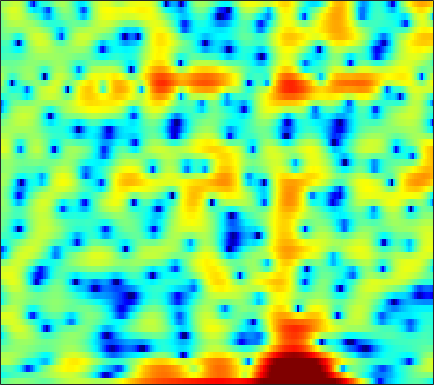

Values plotted in this chart, from the file beside it:
-1.643, -1.2445, -0.77986, -0.39121, -0.15201, 0.10747, 0.28738, 0.37707, 0.45068, 0.45164, 0.38991, 0.30847, 0.14901, -0.061366, -0.24557, -0.51087, -0.77065, -0.95794, -1.1638, -1.2694, -1.2493, -1.1492, -0.91364, -0.56167
-5.109, -4.61, -4.021, -3.531, -3.228, -2.906, -2.668, -2.537, -2.404, -2.301, -2.208, -2.126, -1.986, -1.798, -1.623, -1.339, -1.002, -0.7165, -0.306, 0.1205, 0.555, 0.8819, 1.312, 1.727
-3.365, -2.774, -2.255, -2.032, -2.059, -2.361, -2.979, -3.675, -4.974, -6.803, -9.342, -11.82, -15.37, -15.04, -12.34, -9.013, -6.463, -4.94, -3.283, -1.915, -0.7344, 0.06265, 1.034, 1.923
2.316, 2.345, 2.295, 2.121, 1.899, 1.471, 0.886, 0.3435, -0.5132, -1.481, -2.477, -3.18, -3.985, -4.545, -4.832, -5.162, -5.568, -6.008, -6.844, -7.875, -8.583, -8.313, -6.627, -4.248
1.684, 1.787, 1.875, 1.898, 1.872, 1.774, 1.604, 1.428, 1.129, 0.777, 0.3819, 0.05453, -0.4227, -0.9353, -1.357, -1.983, -2.696, -3.291, -4.135, -4.939, -5.482, -5.542, -5.012, -3.911
-1.223, -0.8447, -0.4006, -0.02794, 0.206, 0.4491, 0.6189, 0.6954, 0.7337, 0.7098, 0.6311, 0.5336, 0.3589, 0.1492, -0.02867, -0.2809, -0.5316, -0.7093, -0.9105, -1.052, -1.109, -1.089, -0.9721, -0.7519
-3.613, -2.89, -1.99, -1.183, -0.6458, -0.03662, 0.4454, 0.7261, 0.997, 1.15, 1.196, 1.165, 1.048, 0.8662, 0.6923, 0.4281, 0.1482, -0.05927, -0.3154, -0.5214, -0.6549, -0.7003, -0.6859, -0.5878
-6.468, -4.682, -2.663, -1.048, -0.0736, 0.9467, 1.692, 2.093, 2.442, 2.587, 2.552, 2.423, 2.118, 1.67, 1.246, 0.5763, -0.1921, -0.8124, -1.647, -2.407, -2.958, -3.159, -3.102, -2.729
-3.232, -1.697, 0.04143, 1.409, 2.204, 2.991, 3.495, 3.702, 3.777, 3.635, 3.294, 2.922, 2.266, 1.428, 0.6747, -0.5264, -2.025, -3.418, -5.826, -9.319, -15.02, -20.1, -14.37, -9.248
2.746, 2.984, 3.322, 3.618, 3.769, 3.842, 3.747, 3.536, 3.06, 2.371, 1.466, 0.6698, -0.5076, -1.712, -2.559, -3.557, -4.412, -4.992, -5.772, -6.551, -7.113, -7.189, -6.703, -5.781
3.853, 3.917, 4.011, 4.061, 4.026, 3.842, 3.464, 3.009, 2.135, 0.9022, -0.8261, -2.534, -5.588, -10.03, -14.51, -15.45, -10.62, -8.094, -5.872, -4.41, -3.393, -2.814, -2.21, -1.774
0.2017, 0.7932, 1.52, 2.084, 2.373, 2.552, 2.473, 2.25, 1.703, 0.8775, -0.2366, -1.236, -2.733, -4.211, -4.997, -5.264, -4.66, -3.898, -2.84, -1.875, -1.085, -0.6074, -0.1122, 0.2286
-5.608, -3.674, -1.795, -0.4711, 0.2551, 0.9328, 1.3, 1.415, 1.37, 1.13, 0.756, 0.4129, -0.07382, -0.4969, -0.7329, -0.9221, -0.9503, -0.8734, -0.6731, -0.4059, -0.1155, 0.08825, 0.3285, 0.5094
-4.226, -3.036, -1.583, -0.3786, 0.333, 1.038, 1.481, 1.647, 1.678, 1.518, 1.214, 0.9071, 0.463, 0.01511, -0.2999, -0.6388, -0.8486, -0.9154, -0.8741, -0.728, -0.5074, -0.3159, -0.07176, 0.1304
-2.311, -0.9262, 0.5384, 1.646, 2.261, 2.788, 3.032, 3.019, 2.775, 2.271, 1.529, 0.8422, -0.2232, -1.421, -2.331, -3.361, -4.002, -4.144, -3.877, -3.268, -2.498, -1.918, -1.209, -0.6438
1.141, 2.078, 3.065, 3.755, 4.09, 4.293, 4.201, 3.941, 3.313, 2.338, 0.9736, -0.3437, -2.592, -5.497, -8.296, -13.44, -19.65, -18.02, -12.99, -9.574, -7.083, -5.584, -3.962, -2.688
3.561, 3.831, 4.147, 4.36, 4.414, 4.343, 4.041, 3.663, 2.884, 1.784, 0.2988, -1.102, -3.362, -6.123, -8.589, -12.08, -15.16, -16.7, -17.24, -15.62, -12.58, -10.24, -7.611, -5.545
3.293, 3.413, 3.595, 3.781, 3.871, 3.896, 3.756, 3.526, 3.016, 2.262, 1.222, 0.2501, -1.328, -3.252, -4.878, -7.385, -10.37, -12.97, -16.1, -15.67, -12.41, -10.16, -7.752, -5.943
-0.01692, 0.2588, 0.8106, 1.478, 2.002, 2.604, 3.07, 3.269, 3.362, 3.212, 2.829, 2.39, 1.603, 0.6639, -0.1462, -1.331, -2.505, -3.329, -4.192, -4.726, -4.981, -5.032, -4.996, -4.893
-9.204, -8.447, -5.978, -3.359, -1.656, 0.1739, 1.564, 2.35, 3.11, 3.56, 3.766, 3.772, 3.623, 3.285, 2.924, 2.354, 1.674, 1.096, 0.227, -0.7693, -1.952, -3.001, -4.765, -7.049
-14.45, -13.5, -9.579, -5.941, -3.849, -1.687, -0.08804, 0.8591, 1.834, 2.568, 3.1, 3.381, 3.622, 3.681, 3.633, 3.436, 3.056, 2.664, 1.951, 1.009, -0.2172, -1.371, -3.307, -5.778
-5.609, -5.269, -4.589, -3.802, -3.163, -2.354, -1.61, -1.099, -0.4523, 0.2135, 0.8729, 1.354, 1.925, 2.414, 2.7, 2.917, 2.964, 2.884, 2.614, 2.154, 1.516, 0.9315, 0.05714, -0.8575
-2.498, -2.631, -2.844, -3.149, -3.469, -4.018, -4.614, -4.979, -5.061, -4.454, -3.253, -2.18, -0.783, 0.4546, 1.219, 2.006, 2.565, 2.824, 2.991, 2.964, 2.768, 2.533, 2.124, 1.633
-1.138, -1.518, -2.225, -3.193, -4.203, -6.075, -9, -12.56, -23.42, -17.16, -9.469, -6.235, -3.24, -1.123, 0.06091, 1.299, 2.182, 2.654, 3.059, 3.25, 3.256, 3.153, 2.892, 2.517
-0.5968, -0.9043, -1.5, -2.287, -3.009, -4.127, -5.393, -6.253, -6.868, -6.415, -5.092, -3.855, -2.21, -0.7458, 0.1845, 1.234, 2.013, 2.455, 2.849, 3.031, 3.018, 2.883, 2.554, 2.087
-0.1957, -0.339, -0.6532, -1.115, -1.495, -2.007, -2.446, -2.653, -2.722, -2.505, -1.993, -1.456, -0.6202, 0.225, 0.8671, 1.612, 2.212, 2.553, 2.84, 2.912, 2.757, 2.489, 1.927, 1.118
0.4442, 0.3355, 0.009043, -0.5082, -0.9928, -1.696, -2.302, -2.65, -2.833, -2.637, -2.058, -1.45, -0.5225, 0.4527, 1.149, 1.952, 2.631, 3.002, 3.305, 3.37, 3.167, 2.821, 2.058, 0.8909
0.9646, 0.7313, 0.06704, -0.9411, -1.974, -3.727, -5.891, -7.629, -9.225, -8.614, -6.467, -4.715, -2.641, -0.8543, 0.2272, 1.446, 2.389, 2.933, 3.441, 3.706, 3.72, 3.542, 3.033, 2.192
0.7491, 0.3877, -0.5227, -1.871, -3.245, -5.653, -8.973, -12.18, -16.44, -14.98, -10.73, -8.184, -5.47, -3.327, -2.061, -0.6121, 0.4774, 1.142, 1.847, 2.382, 2.752, 2.929, 3.025, 2.94
0.8945, 0.5421, -0.2625, -1.508, -2.701, -4.593, -6.794, -8.534, -10.43, -11.16, -10.53, -9.302, -7.293, -5.42, -4.292, -3.071, -2.246, -1.775, -1.233, -0.6378, 0.1178, 0.7723, 1.662, 2.45
1.589, 1.412, 0.879, -0.1065, -1.136, -2.929, -5.454, -8.027, -13.2, -25.94, -17.76, -12.19, -8.274, -6.135, -5.153, -4.749, -5.15, -6.022, -7.72, -8.435, -6.196, -3.774, -0.9504, 1.208
1.246, 1.397, 1.272, 0.8299, 0.261, -0.7673, -2.006, -3.059, -4.436, -5.273, -5.391, -5.048, -4.365, -3.899, -3.746, -4.074, -5.084, -6.391, -8.771, -10.16, -7.657, -4.93, -1.921, 0.3487
0.1489, 0.5578, 0.7752, 0.7556, 0.5951, 0.1895, -0.2838, -0.6526, -1.111, -1.458, -1.665, -1.727, -1.744, -1.746, -1.81, -1.958, -2.231, -2.422, -2.596, -2.51, -2.047, -1.502, -0.6466, 0.2222
0.1386, 0.5646, 0.8695, 0.9075, 0.8091, 0.5357, 0.1542, -0.113, -0.4216, -0.6456, -0.701, -0.6637, -0.5758, -0.4183, -0.3567, -0.2784, -0.2869, -0.3232, -0.4185, -0.529, -0.6102, -0.6544, -0.6613, -0.5991
1.848, 2.084, 2.149, 1.881, 1.479, 0.7551, -0.1629, -0.8843, -1.643, -1.898, -1.59, -1.102, -0.3168, 0.3796, 0.8209, 1.189, 1.352, 1.3, 1.037, 0.5387, -0.2226, -0.9441, -2.054, -3.129
3.95, 3.97, 3.682, 3.017, 2.207, 0.6202, -1.749, -4.366, -9.555, -12.59, -7.088, -3.887, -1.058, 0.724, 1.638, 2.361, 2.652, 2.607, 2.203, 1.375, 0.0419, -1.378, -4.15, -8.77
3.59, 3.542, 3.231, 2.637, 1.98, 0.746, -0.8723, -2.293, -4.095, -4.644, -3.523, -2.205, -0.5706, 0.6872, 1.335, 1.876, 2.04, 1.955, 1.546, 0.8203, -0.2047, -1.181, -2.679, -4.214
2.095, 2.144, 2.104, 1.91, 1.679, 1.272, 0.8097, 0.4867, 0.1572, 0.04173, 0.1516, 0.3436, 0.6705, 0.9628, 1.094, 1.148, 1.016, 0.7923, 0.3477, -0.2375, -0.9304, -1.481, -2.185, -2.788
0.8074, 1.033, 1.284, 1.46, 1.542, 1.62, 1.644, 1.647, 1.654, 1.648, 1.656, 1.652, 1.605, 1.484, 1.341, 1.024, 0.5843, 0.1559, -0.5112, -1.27, -2.053, -2.597, -3.216, -3.641
-0.6229, -0.185, 0.3664, 0.9048, 1.266, 1.706, 2.062, 2.267, 2.477, 2.601, 2.64, 2.61, 2.466, 2.194, 1.91, 1.361, 0.6227, -0.06909, -1.204, -2.583, -4.148, -5.322, -6.562, -6.94
-3.373, -2.586, -1.461, -0.362, 0.3971, 1.245, 1.938, 2.352, 2.753, 3.022, 3.142, 3.15, 3.046, 2.809, 2.505, 1.954, 1.131, 0.3209, -1.129, -3.131, -6.069, -9.402, -17.98, -21.2
-10.12, -7.728, -4.893, -2.739, -1.477, -0.1645, 0.7785, 1.312, 1.812, 2.124, 2.3, 2.355, 2.369, 2.302, 2.178, 1.916, 1.507, 1.032, 0.1956, -0.9364, -2.292, -3.359, -4.479, -4.672
-12.15, -9.155, -6.143, -3.939, -2.751, -1.611, -0.8489, -0.5238, -0.2749, -0.243, -0.2918, -0.3225, -0.2719, -0.06506, 0.2352, 0.6108, 0.9669, 1.147, 1.24, 1.157, 0.9972, 0.8481, 0.7145, 0.6778
-4.527, -4.078, -3.351, -2.811, -2.469, -2.218, -2.092, -2.151, -2.535, -3.331, -4.66, -5.783, -6.611, -5.479, -3.823, -1.688, -0.04467, 0.9203, 1.823, 2.45, 2.816, 2.99, 3.108, 3.12
-0.4384, -0.8935, -1.784, -2.948, -3.818, -4.478, -4.51, -4.192, -4.102, -4.738, -6.649, -9.241, -13.32, -9.538, -5.697, -2.241, -0.09756, 0.9873, 1.959, 2.619, 3.1, 3.413, 3.742, 3.945
1.457, 0.3598, -1.901, -5.474, -10.17, -32.61, -11.49, -7.121, -4.07, -2.619, -1.92, -1.7, -1.357, -0.7901, -0.3134, 0.338, 0.6005, 0.5118, 0.08164, -0.5347, -0.6291, -0.1346, 1.071, 2.293
1.806, 1.067, -0.1797, -1.607, -2.666, -3.361, -3.063, -2.324, -1.201, -0.2283, 0.4784, 0.8452, 1.163, 1.285, 1.189, 0.7702, -0.129, -1.302, -3.956, -9.207, -35.72, -12.17, -4.642, -0.9832
0.4424, 0.251, -0.05833, -0.3844, -0.571, -0.7, -0.6423, -0.4752, -0.1565, 0.2032, 0.5208, 0.7251, 0.8731, 0.8637, 0.7553, 0.3677, -0.2732, -0.9319, -2.008, -3.027, -3.451, -3.107, -1.983, -0.7023
-1.346, -1.244, -1.159, -1.137, -1.111, -1.096, -1.016, -0.9187, -0.729, -0.4897, -0.2215, -0.006456, 0.2328, 0.3928, 0.473, 0.4653, 0.3619, 0.2364, 0.05852, -0.075, -0.098, -0.02145, 0.2071, 0.5051
-2.95, -2.656, -2.422, -2.337, -2.338, -2.396, -2.438, -2.417, -2.263, -1.927, -1.439, -1.032, -0.4557, 0.08414, 0.4227, 0.803, 1.066, 1.194, 1.304, 1.351, 1.366, 1.356, 1.327, 1.295
-3.778, -3.334, -3.083, -3.181, -3.505, -4.156, -4.992, -5.531, -5.736, -5.053, -3.729, -2.616, -1.213, -0.02201, 0.6936, 1.449, 1.985, 2.258, 2.463, 2.518, 2.446, 2.322, 2.069, 1.741
-2.982, -2.493, -2.29, -2.646, -3.342, -5.007, -8.008, -11.98, -24.64, -12.9, -6.539, -3.711, -1.123, 0.6671, 1.652, 2.585, 3.197, 3.476, 3.627, 3.561, 3.284, 2.948, 2.336, 1.523
-1.428, -0.99, -0.7281, -0.8602, -1.21, -2.045, -3.186, -4.014, -4.498, -3.71, -2.098, -0.812, 0.6991, 1.869, 2.542, 3.171, 3.518, 3.62, 3.564, 3.285, 2.779, 2.232, 1.253, -0.08453
-0.9443, -0.427, 0.08878, 0.4008, 0.5102, 0.5181, 0.4583, 0.4112, 0.4606, 0.6556, 0.9888, 1.297, 1.682, 1.979, 2.125, 2.204, 2.122, 1.956, 1.609, 1.119, 0.504, -0.04578, -0.9261, -1.999
-0.9978, -0.1716, 0.7267, 1.391, 1.737, 2.054, 2.22, 2.267, 2.254, 2.174, 2.034, 1.885, 1.631, 1.325, 1.037, 0.5846, 0.06194, -0.3958, -1.111, -1.895, -2.657, -3.143, -3.59, -3.809
-0.5227, 0.5875, 1.705, 2.501, 2.933, 3.297, 3.441, 3.426, 3.216, 2.817, 2.224, 1.655, 0.7914, -0.1374, -0.8169, -1.692, -2.529, -3.216, -4.346, -5.906, -7.946, -9.421, -9.805, -7.991
0.8914, 1.679, 2.515, 3.156, 3.522, 3.825, 3.913, 3.811, 3.418, 2.678, 1.532, 0.3799, -1.583, -3.938, -5.625, -6.847, -6.748, -6.47, -6.559, -7.644, -10.25, -13.2, -14.23, -9.353
0.9736, 1.159, 1.504, 1.943, 2.281, 2.718, 3, 3.031, 2.787, 2.106, 0.8789, -0.5017, -3.211, -7.502, -12.78, -17.2, -10.16, -7.299, -5.235, -4.254, -3.763, -3.485, -2.88, -1.927
